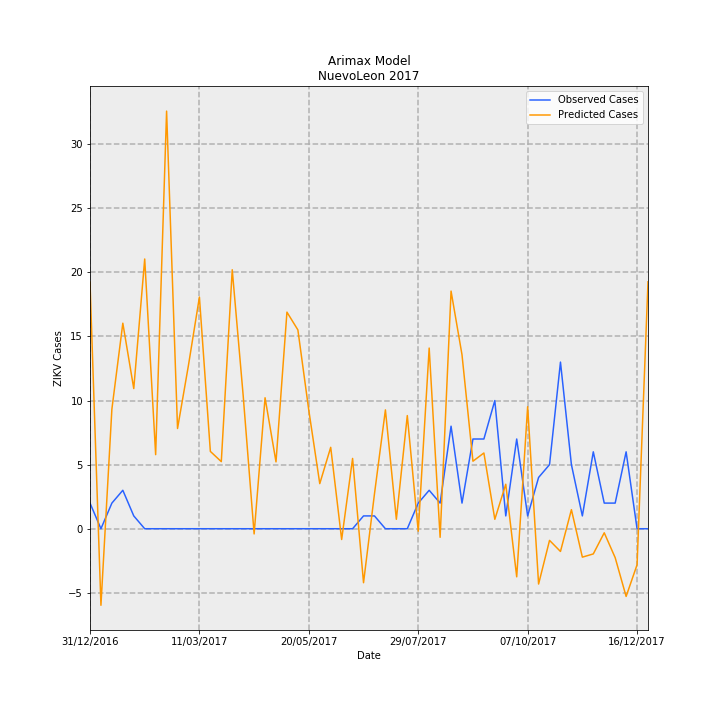

The table this chart was drawn from, first rows:
Date, predictions_incidence, observed_incidence, Predicted Cases, Observed Cases, error
31/12/2016, 0.3759, 0.03907, 19.24, 2.0, -17.24
07/01/2017, -0.1167, 0.0, -5.973, 0.0, 5.973
14/01/2017, 0.1822, 0.03907, 9.33, 2.0, -7.33
21/01/2017, 0.3132, 0.0586, 16.04, 3.0, -13.04
28/01/2017, 0.2136, 0.01953, 10.94, 1.0, -9.936
04/02/2017, 0.411, 0.0, 21.04, 0.0, -21.04
11/02/2017, 0.1129, 0.0, 5.78, 0.0, -5.78
18/02/2017, 0.6364, 0.0, 32.58, 0.0, -32.58
25/02/2017, 0.1527, 0.0, 7.82, 0.0, -7.82
04/03/2017, 0.2492, 0.0, 12.76, 0.0, -12.76
11/03/2017, 0.353, 0.0, 18.07, 0.0, -18.07
18/03/2017, 0.1178, 0.0, 6.033, 0.0, -6.033
25/03/2017, 0.1023, 0.0, 5.235, 0.0, -5.235
01/04/2017, 0.3947, 0.0, 20.21, 0.0, -20.21
08/04/2017, 0.2029, 0.0, 10.39, 0.0, -10.39
15/04/2017, -0.007908, 0.0, -0.4049, 0.0, 0.4049
22/04/2017, 0.1996, 0.0, 10.22, 0.0, -10.22
29/04/2017, 0.1019, 0.0, 5.215, 0.0, -5.215
06/05/2017, 0.3301, 0.0, 16.9, 0.0, -16.9
13/05/2017, 0.303, 0.0, 15.51, 0.0, -15.51
20/05/2017, 0.1802, 0.0, 9.226, 0.0, -9.226
27/05/2017, 0.06873, 0.0, 3.519, 0.0, -3.519
03/06/2017, 0.1241, 0.0, 6.352, 0.0, -6.352
10/06/2017, -0.01642, 0.0, -0.8404, 0.0, 0.8404
17/06/2017, 0.1071, 0.0, 5.485, 0.0, -5.485
24/06/2017, -0.08226, 0.01953, -4.212, 1.0, 5.212
01/07/2017, 0.05312, 0.01953, 2.719, 1.0, -1.719
08/07/2017, 0.1811, 0.0, 9.272, 0.0, -9.272
15/07/2017, 0.01439, 0.0, 0.7365, 0.0, -0.7365
22/07/2017, 0.1725, 0.0, 8.829, 0.0, -8.829
29/07/2017, -0.003764, 0.03907, -0.1927, 2.0, 2.193
05/08/2017, 0.2753, 0.0586, 14.1, 3.0, -11.1
12/08/2017, -0.01309, 0.03907, -0.67, 2.0, 2.67
19/08/2017, 0.3621, 0.1563, 18.54, 8.0, -10.54
26/08/2017, 0.2651, 0.03907, 13.57, 2.0, -11.57
02/09/2017, 0.1029, 0.1367, 5.268, 7, 1.732
09/09/2017, 0.1154, 0.1367, 5.909, 7, 1.091
16/09/2017, 0.01438, 0.1953, 0.7359, 10.0, 9.264
23/09/2017, 0.06778, 0.01953, 3.47, 1.0, -2.47
30/09/2017, -0.07329, 0.1367, -3.752, 7, 10.75
07/10/2017, 0.1859, 0.01953, 9.519, 1.0, -8.519
14/10/2017, -0.08428, 0.07813, -4.315, 4.0, 8.315
21/10/2017, -0.01773, 0.09767, -0.9076, 5.0, 5.908
28/10/2017, -0.03464, 0.2539, -1.773, 13.0, 14.77
04/11/2017, 0.02906, 0.09767, 1.488, 5.0, 3.512
11/11/2017, -0.0433, 0.01953, -2.217, 1.0, 3.217
18/11/2017, -0.03839, 0.1172, -1.965, 6.0, 7.965
25/11/2017, -0.006188, 0.03907, -0.3168, 2.0, 2.317
02/12/2017, -0.04409, 0.03907, -2.257, 2.0, 4.257
09/12/2017, -0.1032, 0.1172, -5.282, 6.0, 11.28
16/12/2017, -0.05494, 0.0, -2.813, 0.0, 2.813
23/12/2017, 0.3763, 0.0, 19.27, 0.0, -19.27
